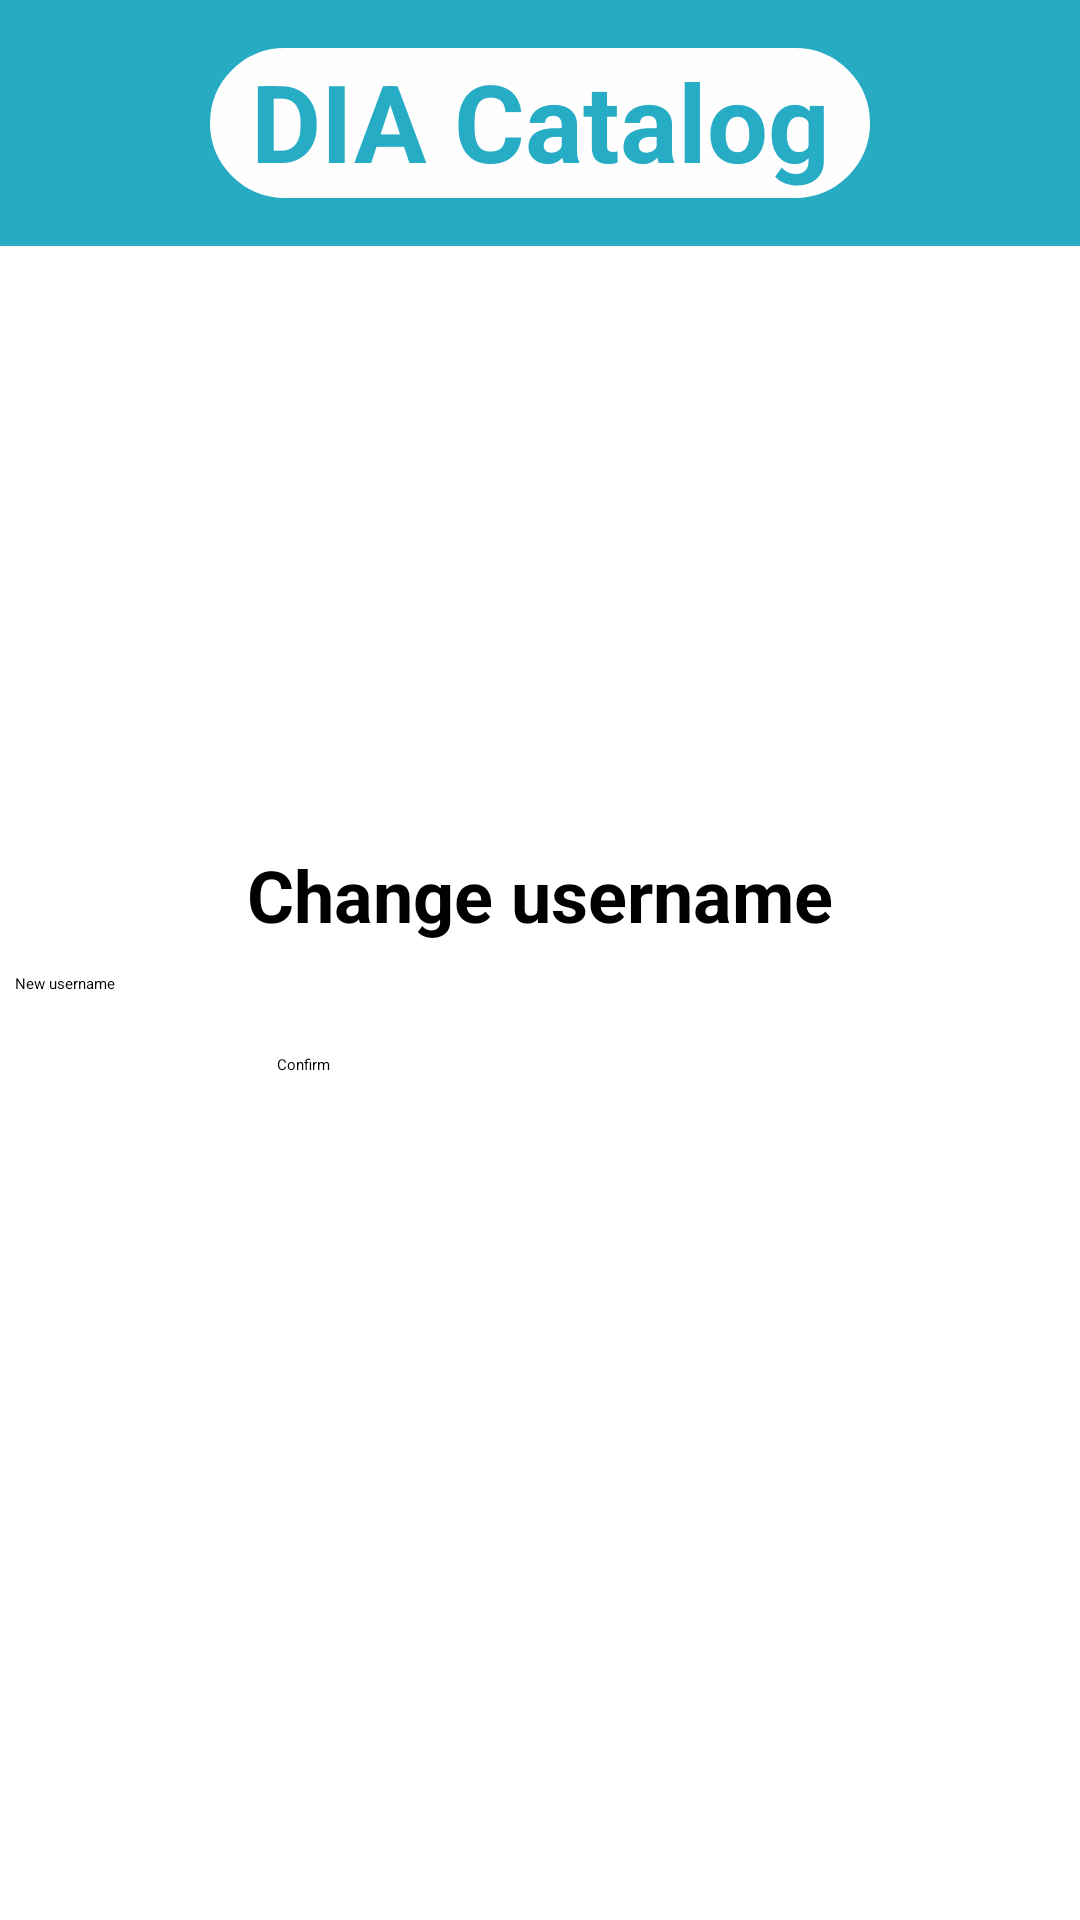

Here is an Android app screen rendered from its layout file. Give the layout XML and the strings, colors and styles it references.
<!-- AndroidManifest.xml: application theme Theme.MyApplication -->
<!-- res/layout/change_name.xml -->
<?xml version="1.0" encoding="utf-8"?>
<androidx.constraintlayout.widget.ConstraintLayout xmlns:android="http://schemas.android.com/apk/res/android"
    xmlns:app="http://schemas.android.com/apk/res-auto"
    android:layout_width="match_parent"
    android:layout_height="match_parent">

    <LinearLayout
        android:id="@+id/main"
        android:layout_width="match_parent"
        android:layout_height="match_parent"
        android:gravity="center_horizontal|top"
        android:orientation="vertical">
        tools:context=".Register_Activity">


        <androidx.constraintlayout.widget.ConstraintLayout
            app:layout_constraintBottom_toBottomOf="parent"
            android:layout_width="match_parent"
            android:layout_height="82dp"
            android:layout_marginTop="0dp"
            android:background="#26ABC3">
            <TextView
                android:id="@+id/textView"
                android:layout_width="220dp"
                android:layout_height="50dp"
                android:layout_marginTop="16dp"
                android:background="@drawable/bg"
                android:backgroundTint="#FEFEFE"
                android:text="@string/app_name"
                android:textAlignment="center"
                android:textColor="#26ACC4"
                android:textSize="36sp"
                android:textStyle="bold"
                app:layout_constraintEnd_toEndOf="parent"
                app:layout_constraintStart_toStartOf="parent"
                app:layout_constraintTop_toTopOf="parent" />

        </androidx.constraintlayout.widget.ConstraintLayout>

        <TextView
            android:id="@+id/textView2"
            android:layout_width="match_parent"
            android:layout_height="wrap_content"
            android:layout_marginTop="200dp"
            android:text="Change username"
            android:textAlignment="center"
            android:textColor="#000000"
            android:textSize="24sp"
            android:textStyle="bold" />

        <EditText
            android:id="@+id/usernameText"
            android:layout_width="350dp"
            android:layout_height="wrap_content"
            android:layout_marginTop="10dp"
            android:layout_marginBottom="10dp"
            android:ems="10"
            android:hint="New username"
            android:inputType="textEmailAddress"
            android:singleLine="true"
            android:textColor="#000000" />

        <Button
            android:id="@+id/confirmButt"
            android:layout_width="175dp"
            android:layout_height="wrap_content"
            android:layout_margin="10dp"
            android:backgroundTint="#26ACC4"
            android:onClick="Confirm"
            android:text="Confirm" />

        <LinearLayout
            android:layout_width="wrap_content"
            android:layout_height="wrap_content"
            android:gravity="center"
            android:orientation="horizontal" />


    </LinearLayout>
</androidx.constraintlayout.widget.ConstraintLayout>
<!-- resources referenced by this layout -->
<resources>
  <!-- drawable bg (drawable) -->
  <?xml version="1.0" encoding="UTF-8"?>
  <shape xmlns:android="http://schemas.android.com/apk/res/android">
      <solid android:color="#FFFFFF"/>
      <stroke android:width="3dp" android:color="#FFFFFF" />
      <corners android:radius="40dp"/>
      <padding android:left="0dp" android:top="0dp" android:right="0dp" android:bottom="0dp" />
  </shape>
  <string name="app_name">DIA Catalog</string>
</resources>
